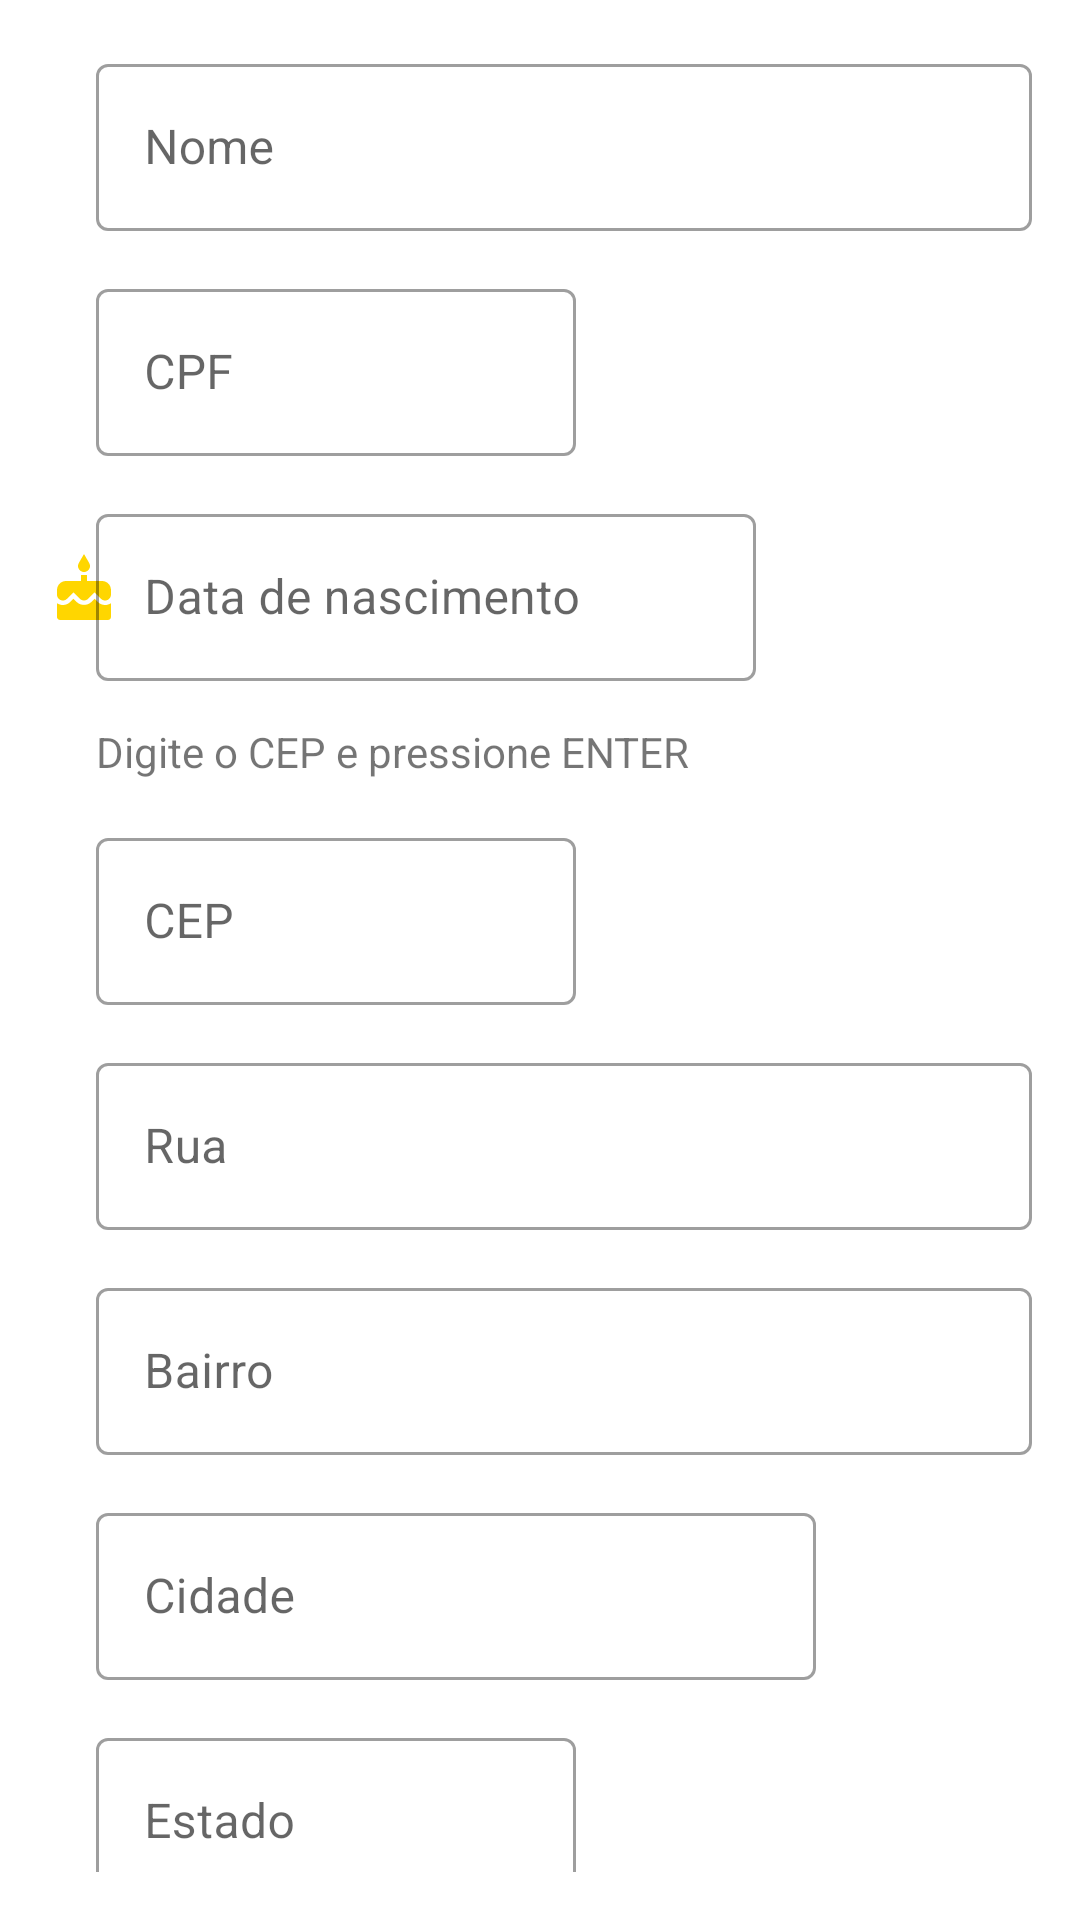

Produce the Android XML layout that renders to this screen, including the resource entries it uses.
<!-- AndroidManifest.xml: application theme Theme.UsuariosApp -->
<!-- res/layout/activity_form_cadastro.xml -->
<?xml version="1.0" encoding="utf-8"?>
<androidx.constraintlayout.widget.ConstraintLayout xmlns:android="http://schemas.android.com/apk/res/android"
    xmlns:app="http://schemas.android.com/apk/res-auto"
    xmlns:tools="http://schemas.android.com/tools"
    android:layout_width="match_parent"
    android:layout_height="match_parent"
    android:padding="16dp"
    tools:context=".FormCadastro">

    <ImageView
        android:id="@+id/icon_nome"
        android:layout_width="wrap_content"
        android:layout_height="wrap_content"
        android:importantForAccessibility="no"
        app:layout_constraintBottom_toBottomOf="@id/nome"
        app:layout_constraintStart_toStartOf="parent"
        app:layout_constraintTop_toTopOf="@id/nome"
        app:srcCompat="@drawable/ic_nome_pessoa" />

    <com.google.android.material.textfield.TextInputLayout
        android:id="@+id/nome"
        android:layout_width="0dp"
        android:layout_height="wrap_content"
        android:layout_marginStart="16dp"
        android:hint="@string/nome"
        app:layout_constraintStart_toEndOf="@id/icon_nome"
        app:layout_constraintTop_toTopOf="parent"
        app:layout_constraintEnd_toEndOf="parent">

        <com.google.android.material.textfield.TextInputEditText
            android:id="@+id/nome_edit_text"
            android:layout_width="match_parent"
            android:layout_height="wrap_content"
            android:inputType="textPersonName" />

    </com.google.android.material.textfield.TextInputLayout>

    <com.google.android.material.textfield.TextInputLayout
        android:id="@+id/cpf"
        android:layout_width="160dp"
        android:layout_height="wrap_content"
        android:layout_marginTop="14dp"
        android:hint="@string/cpf"
        app:layout_constraintStart_toStartOf="@+id/nome"
        app:layout_constraintTop_toBottomOf="@id/nome">

        <com.google.android.material.textfield.TextInputEditText
            android:id="@+id/cpf_edit_text"
            android:layout_width="match_parent"
            android:layout_height="wrap_content"
            android:inputType="text" />

    </com.google.android.material.textfield.TextInputLayout>

    <ImageView
        android:id="@+id/icon_data_nascimento"
        android:layout_width="wrap_content"
        android:layout_height="wrap_content"
        android:importantForAccessibility="no"
        app:layout_constraintBottom_toBottomOf="@id/data_nascimento"
        app:layout_constraintStart_toStartOf="parent"
        app:layout_constraintTop_toTopOf="@id/data_nascimento"
        app:srcCompat="@drawable/ic_data_nascimento" />

    <com.google.android.material.textfield.TextInputLayout
        android:id="@+id/data_nascimento"
        android:layout_width="220dp"
        android:layout_height="wrap_content"
        android:layout_marginTop="14dp"
        android:hint="@string/data_de_nascimento"
        app:layout_constraintStart_toStartOf="@+id/cpf"
        app:layout_constraintTop_toBottomOf="@id/cpf">

        <com.google.android.material.textfield.TextInputEditText
            android:id="@+id/data_nascimento_edit_text"
            android:layout_width="match_parent"
            android:layout_height="wrap_content"
            android:inputType="date" />

    </com.google.android.material.textfield.TextInputLayout>

    <ImageView
        android:id="@+id/icon_endereco"
        android:layout_width="wrap_content"
        android:layout_height="wrap_content"
        android:importantForAccessibility="no"
        app:layout_constraintBottom_toBottomOf="@id/dados_endereco"
        app:layout_constraintStart_toStartOf="parent"
        app:layout_constraintTop_toTopOf="@id/dados_endereco"
        app:srcCompat="@drawable/ic_endereco" />

    <TextView
        android:id="@+id/dados_endereco"
        android:layout_width="wrap_content"
        android:layout_height="wrap_content"
        android:layout_marginTop="14dp"
        android:text="Digite o CEP e pressione ENTER"
        app:layout_constraintStart_toStartOf="@+id/data_nascimento"
        app:layout_constraintTop_toBottomOf="@id/data_nascimento" />

    <com.google.android.material.textfield.TextInputLayout
        android:id="@+id/cep"
        android:layout_width="160dp"
        android:layout_height="wrap_content"
        android:layout_marginTop="14dp"
        android:hint="@string/cep"
        app:layout_constraintStart_toStartOf="@+id/dados_endereco"
        app:layout_constraintTop_toBottomOf="@id/dados_endereco">

        <com.google.android.material.textfield.TextInputEditText
            android:id="@+id/cep_edit_text"
            android:layout_width="match_parent"
            android:layout_height="wrap_content"
            android:inputType="number" />

    </com.google.android.material.textfield.TextInputLayout>

    <com.google.android.material.textfield.TextInputLayout
        android:id="@+id/rua"
        android:layout_width="0dp"
        android:layout_height="wrap_content"
        android:layout_marginTop="14dp"
        android:hint="@string/rua"
        app:layout_constraintStart_toStartOf="@+id/cep"
        app:layout_constraintTop_toBottomOf="@id/cep"
        app:layout_constraintEnd_toEndOf="parent">

        <com.google.android.material.textfield.TextInputEditText
            android:id="@+id/rua_edit_text"
            android:layout_width="match_parent"
            android:layout_height="wrap_content"
            android:inputType="text" />

    </com.google.android.material.textfield.TextInputLayout>

    <com.google.android.material.textfield.TextInputLayout
        android:id="@+id/bairro"
        android:layout_width="0dp"
        android:layout_height="wrap_content"
        android:layout_marginTop="14dp"
        android:hint="@string/bairro"
        app:layout_constraintStart_toStartOf="@+id/rua"
        app:layout_constraintTop_toBottomOf="@id/rua"
        app:layout_constraintEnd_toEndOf="parent">

        <com.google.android.material.textfield.TextInputEditText
            android:id="@+id/bairro_edit_text"
            android:layout_width="match_parent"
            android:layout_height="wrap_content"
            android:inputType="text" />

    </com.google.android.material.textfield.TextInputLayout>

    <com.google.android.material.textfield.TextInputLayout
        android:id="@+id/cidade"
        android:layout_width="240dp"
        android:layout_height="wrap_content"
        android:layout_marginTop="14dp"
        android:hint="@string/cidade"
        app:layout_constraintStart_toStartOf="@+id/bairro"
        app:layout_constraintTop_toBottomOf="@id/bairro">

        <com.google.android.material.textfield.TextInputEditText
            android:id="@+id/cidade_edit_text"
            android:layout_width="match_parent"
            android:layout_height="wrap_content"
            android:inputType="text" />

    </com.google.android.material.textfield.TextInputLayout>

    <com.google.android.material.textfield.TextInputLayout
        android:id="@+id/estado"
        android:layout_width="160dp"
        android:layout_height="wrap_content"
        android:layout_marginTop="14dp"
        android:hint="@string/estado"
        app:layout_constraintStart_toStartOf="@+id/cidade"
        app:layout_constraintTop_toBottomOf="@id/cidade">

        <com.google.android.material.textfield.TextInputEditText
            android:id="@+id/estado_edit_text"
            android:layout_width="match_parent"
            android:layout_height="wrap_content"
            android:inputType="text" />

    </com.google.android.material.textfield.TextInputLayout>

    <Button
        android:id="@+id/calculate_button"
        android:layout_width="0dp"
        android:layout_height="wrap_content"
        android:layout_marginTop="10dp"
        android:text="@string/salvar"
        app:layout_constraintEnd_toEndOf="parent"
        app:layout_constraintStart_toStartOf="@id/estado"
        app:layout_constraintTop_toBottomOf="@id/estado" />


</androidx.constraintlayout.widget.ConstraintLayout>
<!-- resources referenced by this layout -->
<resources>
  <!-- drawable ic_data_nascimento (drawable) -->
  <vector android:height="24dp" android:tint="?attr/colorSecondary"
      android:viewportHeight="24" android:viewportWidth="24"
      android:width="24dp" xmlns:android="http://schemas.android.com/apk/res/android">
      <path android:fillColor="@android:color/white" android:pathData="M12,6c1.11,0 2,-0.9 2,-2 0,-0.38 -0.1,-0.73 -0.29,-1.03L12,0l-1.71,2.97c-0.19,0.3 -0.29,0.65 -0.29,1.03 0,1.1 0.9,2 2,2zM16.6,15.99l-1.07,-1.07 -1.08,1.07c-1.3,1.3 -3.58,1.31 -4.89,0l-1.07,-1.07 -1.09,1.07C6.75,16.64 5.88,17 4.96,17c-0.73,0 -1.4,-0.23 -1.96,-0.61L3,21c0,0.55 0.45,1 1,1h16c0.55,0 1,-0.45 1,-1v-4.61c-0.56,0.38 -1.23,0.61 -1.96,0.61 -0.92,0 -1.79,-0.36 -2.44,-1.01zM18,9h-5L13,7h-2v2L6,9c-1.66,0 -3,1.34 -3,3v1.54c0,1.08 0.88,1.96 1.96,1.96 0.52,0 1.02,-0.2 1.38,-0.57l2.14,-2.13 2.13,2.13c0.74,0.74 2.03,0.74 2.77,0l2.14,-2.13 2.13,2.13c0.37,0.37 0.86,0.57 1.38,0.57 1.08,0 1.96,-0.88 1.96,-1.96L20.99,12C21,10.34 19.66,9 18,9z"/>
  </vector>
  <string name="bairro">Bairro</string>
  <string name="cep">CEP</string>
  <string name="cidade">Cidade</string>
  <string name="cpf">CPF</string>
  <string name="data_de_nascimento">Data de nascimento</string>
  <string name="estado">Estado</string>
  <string name="nome">Nome</string>
  <string name="rua">Rua</string>
  <string name="salvar">Salvar</string>
  <style name="Theme.UsuariosApp" parent="Theme.MaterialComponents.DayNight.DarkActionBar">
          
          <item name="colorPrimary">@color/pink</item>
          <item name="colorPrimaryVariant">@color/pink_dark</item>
          <item name="colorOnPrimary">@color/white</item>
          
          <item name="colorSecondary">@color/yellow</item>
          <item name="colorSecondaryVariant">@color/yellow_dark</item>
          <item name="colorOnSecondary">@color/black</item>
          
          <item name="android:statusBarColor" tools:targetApi="l">?attr/colorPrimaryVariant</item>
          
          
          <item name="textInputStyle">@style/Widget.MaterialComponents.TextInputLayout.OutlinedBox</item>
      </style>
  <color name="pink">#f50057</color>
  <color name="pink_dark">#bb002f</color>
  <color name="white">#FFFFFFFF</color>
  <color name="yellow">#ffd600</color>
  <color name="yellow_dark">#c7a500</color>
  <color name="black">#FF000000</color>
</resources>
